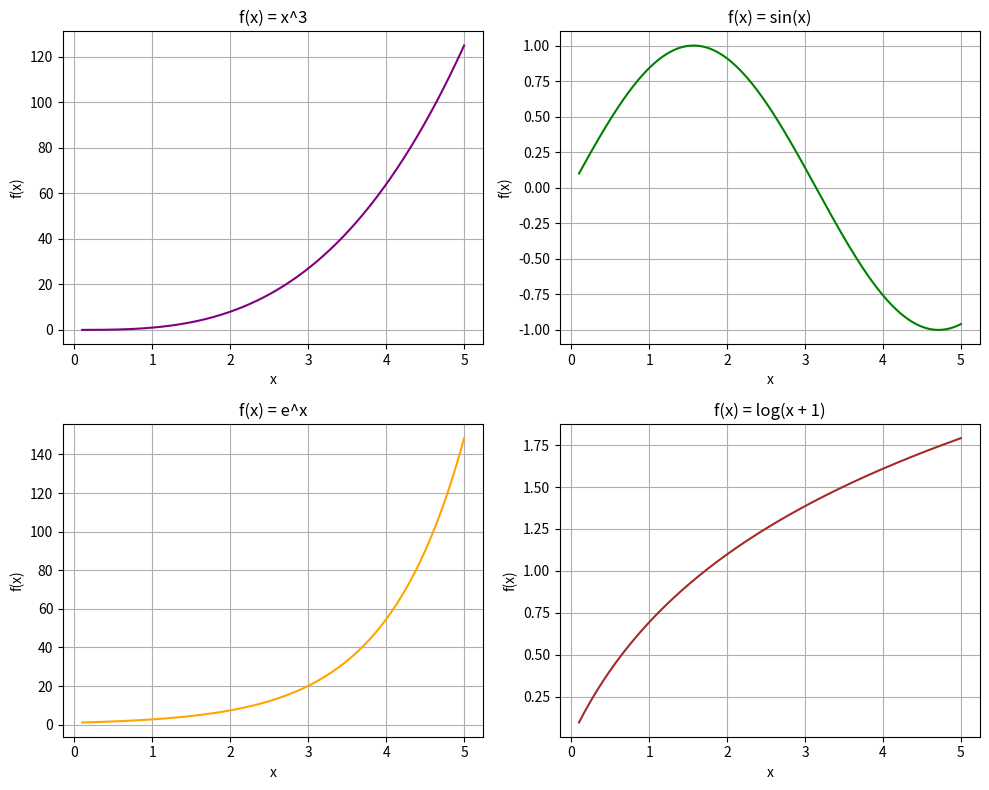

Write the Python code that produced this figure.
import numpy as np
import matplotlib.pyplot as plt
from mpl_toolkits.mplot3d import Axes3D


x = np.linspace(0.1, 5, 400)
fig, axs = plt.subplots(2, 2, figsize=(10, 8))
axs[0, 0].plot(x, x**3, color='purple')
axs[0, 0].set_title('f(x) = x^3')
axs[0, 1].plot(x, np.sin(x), color='green')
axs[0, 1].set_title('f(x) = sin(x)')
axs[1, 0].plot(x, np.exp(x), color='orange')
axs[1, 0].set_title('f(x) = e^x')
axs[1, 1].plot(x, np.log(x + 1), color='brown')
axs[1, 1].set_title('f(x) = log(x + 1)')
for ax in axs.flat:
    ax.set(xlabel='x', ylabel='f(x)')
    ax.grid(True)
fig.tight_layout()
plt.savefig('plot3_subplots.png')